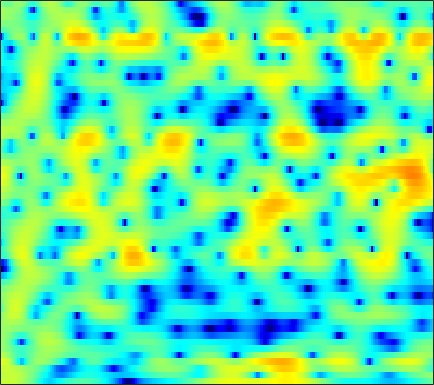

Data behind this chart, as committed beside it:
3.1964, 3.3087, 3.4038, 3.4379, 3.4226, 3.3353, 3.1709, 2.9899, 2.6737, 2.272, 1.7771, 1.3417, 0.66691, -0.11461, -0.77514, -1.7565, -2.8519, -3.7414, -4.9754, -6.2295, -7.3591, -8.0103, -8.4823, -8.4312
2.629, 2.91, 3.189, 3.363, 3.425, 3.421, 3.318, 3.181, 2.917, 2.558, 2.109, 1.714, 1.114, 0.4289, -0.1373, -0.9611, -1.855, -2.565, -3.561, -4.605, -5.689, -6.526, -7.671, -8.845
3.253, 3.426, 3.521, 3.477, 3.363, 3.123, 2.81, 2.542, 2.166, 1.788, 1.424, 1.159, 0.8193, 0.4619, 0.1672, -0.2834, -0.8258, -1.308, -2.069, -2.986, -4.082, -5.032, -6.491, -8.185
4.947, 4.679, 4.099, 3.23, 2.361, 0.8559, -1.156, -3.086, -6.308, -9.385, -8.839, -6.619, -3.896, -1.91, -0.825, 0.2049, 0.8568, 1.148, 1.306, 1.238, 0.9715, 0.6584, 0.107, -0.5854
2.672, 2.352, 1.779, 1.041, 0.3847, -0.6044, -1.675, -2.467, -3.351, -3.828, -3.774, -3.41, -2.659, -1.802, -1.173, -0.4195, 0.2104, 0.5964, 0.9883, 1.242, 1.362, 1.37, 1.28, 1.083
1.234, 0.9306, 0.409, -0.2329, -0.7791, -1.553, -2.317, -2.831, -3.363, -3.629, -3.587, -3.354, -2.835, -2.161, -1.607, -0.8644, -0.1616, 0.317, 0.8567, 1.279, 1.579, 1.723, 1.814, 1.8
1.287, 0.9652, 0.323, -0.5999, -1.509, -3.073, -5.195, -7.327, -11.36, -17.01, -15.33, -11.11, -7.126, -4.397, -2.841, -1.206, 0.05126, 0.8021, 1.583, 2.155, 2.546, 2.73, 2.844, 2.818
1.095, 1.002, 0.6983, 0.1901, -0.3206, -1.163, -2.147, -2.918, -3.832, -4.352, -4.277, -3.841, -2.939, -1.908, -1.153, -0.2371, 0.5367, 1.017, 1.524, 1.89, 2.122, 2.201, 2.183, 2.021
0.8581, 0.9921, 1.062, 1.021, 0.9261, 0.7316, 0.4881, 0.2933, 0.04232, -0.1667, -0.3083, -0.3592, -0.3521, -0.2758, -0.1856, -0.03946, 0.1202, 0.2472, 0.4123, 0.5534, 0.638, 0.6492, 0.5752, 0.3818
0.9922, 1.325, 1.695, 1.966, 2.093, 2.151, 2.085, 1.954, 1.671, 1.279, 0.7893, 0.372, -0.227, -0.8264, -1.237, -1.659, -1.868, -1.869, -1.686, -1.378, -1.046, -0.8249, -0.6115, -0.5356
-0.002465, 0.9083, 1.954, 2.766, 3.205, 3.56, 3.644, 3.529, 3.128, 2.429, 1.401, 0.3746, -1.403, -3.731, -5.885, -9.042, -10.65, -9.569, -7.08, -4.963, -3.406, -2.513, -1.599, -0.9631
-2.723, -0.7758, 1.161, 2.539, 3.268, 3.903, 4.175, 4.154, 3.832, 3.161, 2.116, 1.071, -0.7001, -2.915, -4.819, -7.311, -8.673, -8.505, -7.532, -6.521, -5.644, -5.025, -4.173, -3.283
-0.9735, 0.1097, 1.387, 2.409, 3.001, 3.565, 3.87, 3.929, 3.788, 3.392, 2.759, 2.144, 1.142, -0.05164, -1.034, -2.397, -3.833, -5.03, -6.903, -9.318, -12.52, -15.05, -14.51, -10.54
0.01563, 0.5977, 1.323, 1.963, 2.377, 2.813, 3.108, 3.229, 3.248, 3.105, 2.796, 2.452, 1.852, 1.097, 0.428, -0.616, -1.851, -2.911, -4.492, -6.287, -8.078, -8.996, -9.051, -7.938
-0.8294, -0.4476, 0.07956, 0.6065, 0.9984, 1.484, 1.899, 2.151, 2.397, 2.53, 2.53, 2.436, 2.204, 1.854, 1.505, 0.9338, 0.2768, -0.2539, -1.004, -1.754, -2.404, -2.782, -3.178, -3.432
-3.456, -3.168, -2.6, -1.865, -1.262, -0.4363, 0.3555, 0.9001, 1.528, 2.018, 2.37, 2.543, 2.644, 2.6, 2.487, 2.246, 1.911, 1.604, 1.137, 0.6425, 0.1108, -0.3193, -0.9045, -1.529
-10.35, -9.852, -8.442, -6.598, -5.179, -3.374, -1.739, -0.6669, 0.545, 1.495, 2.209, 2.606, 2.94, 3.075, 3.08, 2.97, 2.727, 2.481, 2.107, 1.679, 1.175, 0.7616, 0.1924, -0.4626
-33.24, -24.7, -18.37, -13.05, -9.732, -6.118, -3.303, -1.62, 0.1627, 1.479, 2.395, 2.843, 3.17, 3.249, 3.161, 2.877, 2.471, 2.134, 1.65, 1.147, 0.6823, 0.368, -0.04688, -0.475
-16.98, -17.81, -15.02, -10.29, -7.223, -3.824, -1.163, 0.4259, 2.038, 3.168, 3.843, 4.047, 3.977, 3.542, 2.967, 1.953, 0.812, -0.03726, -1.006, -1.656, -1.98, -2.164, -2.474, -2.686
-4.398, -4.125, -3.204, -1.851, -0.6893, 0.92, 2.39, 3.332, 4.308, 4.902, 5.071, 4.923, 4.291, 3.045, 1.692, -0.8569, -4.701, -8.891, -14.42, -11.18, -8.266, -7.504, -7.724, -9.313
-5.12, -3.879, -2.178, -0.5676, 0.5278, 1.865, 2.978, 3.652, 4.306, 4.651, 4.646, 4.413, 3.73, 2.604, 1.472, -0.5045, -2.844, -4.614, -6.418, -6.894, -6.843, -6.966, -7.432, -8.662
-8.979, -6.216, -3.515, -1.461, -0.1855, 1.208, 2.284, 2.91, 3.517, 3.875, 3.986, 3.882, 3.533, 2.961, 2.363, 1.445, 0.4272, -0.3801, -1.365, -2.329, -3.213, -3.799, -4.695, -5.573
-4.923, -3.922, -2.514, -1.185, -0.2642, 0.7899, 1.679, 2.232, 2.814, 3.21, 3.433, 3.475, 3.392, 3.135, 2.833, 2.329, 1.68, 1.129, 0.313, -0.6495, -1.704, -2.6, -3.955, -5.458
-3.592, -2.91, -1.978, -1.05, -0.4102, 0.3774, 1.089, 1.56, 2.102, 2.54, 2.852, 3.027, 3.134, 3.107, 3.016, 2.742, 2.338, 1.942, 1.249, 0.444, -0.6106, -1.553, -3.017, -4.93
-4.419, -3.622, -2.717, -1.955, -1.474, -0.8773, -0.3265, 0.08006, 0.6203, 1.172, 1.677, 2.024, 2.392, 2.643, 2.747, 2.739, 2.6, 2.391, 1.978, 1.451, 0.7579, 0.1736, -0.7765, -1.815
-5.408, -4.581, -3.91, -3.649, -3.636, -3.717, -3.74, -3.528, -2.874, -1.889, -0.7641, -0.0002439, 0.8774, 1.54, 1.86, 2.132, 2.207, 2.151, 1.997, 1.7, 1.415, 1.166, 0.8385, 0.5701
-3.808, -3.541, -3.694, -4.501, -5.643, -8.27, -12.62, -15.77, -11.6, -6.758, -3.603, -1.948, -0.3937, 0.5959, 1.054, 1.349, 1.327, 1.177, 0.8434, 0.4919, 0.2371, 0.1697, 0.3605, 0.7006
-0.3316, -0.4439, -0.9017, -1.747, -2.689, -4.228, -5.762, -6.284, -5.498, -3.728, -1.982, -0.9314, 0.1109, 0.672, 0.8502, 0.6694, 0.06696, -0.6972, -2.159, -3.928, -5.633, -5.893, -4.58, -2.448
2.039, 1.885, 1.534, 1.051, 0.6322, 0.1146, -0.3226, -0.5282, -0.5469, -0.3731, -0.06624, 0.1701, 0.391, 0.4186, 0.2684, -0.248, -1.162, -2.225, -4.291, -7.447, -11.85, -13.46, -9.173, -5.318
3.334, 3.109, 2.692, 2.147, 1.706, 1.065, 0.4758, 0.09821, -0.2678, -0.4406, -0.4503, -0.3594, -0.2539, -0.1508, -0.2126, -0.4081, -0.8555, -1.295, -2.062, -2.796, -3.36, -3.474, -3.243, -2.65
4.726, 4.379, 3.749, 2.904, 2.109, 0.8499, -0.5786, -1.651, -2.859, -3.298, -2.877, -2.239, -1.269, -0.4946, -0.0602, 0.2617, 0.3252, 0.2313, 0.00338, -0.3221, -0.6369, -0.8278, -1.098, -1.198
5.623, 5.29, 4.585, 3.554, 2.49, 0.5908, -2.193, -5.253, -12.64, -22.3, -8.715, -5.025, -2.07, -0.3816, 0.4471, 1.013, 1.188, 1.058, 0.6928, 0.08948, -0.5264, -0.9986, -1.387, -1.694
4.507, 4.384, 3.962, 3.275, 2.598, 1.435, 0.05922, -1.02, -2.241, -2.614, -2.059, -1.298, -0.2667, 0.5302, 0.894, 1.001, 0.7081, 0.1883, -0.9727, -2.69, -4.981, -6.9, -8.126, -7.22
2.096, 2.127, 1.995, 1.714, 1.443, 1.07, 0.7424, 0.5326, 0.3889, 0.3948, 0.5371, 0.7173, 0.9372, 1.098, 1.059, 0.8526, 0.2743, -0.3741, -1.756, -3.66, -6.604, -9.325, -11.63, -9.02
-0.5951, -0.7719, -1.123, -1.505, -1.709, -1.709, -1.459, -1.136, -0.6278, -0.1595, 0.2609, 0.5103, 0.7526, 0.8554, 0.8638, 0.746, 0.4846, 0.166, -0.332, -1.006, -1.583, -1.959, -2.03, -1.781
-2.466, -3.313, -5.128, -7.557, -9.068, -8.68, -6.233, -4.426, -2.609, -1.352, -0.5669, -0.2125, 0.06453, 0.19, 0.2868, 0.3684, 0.5229, 0.6202, 0.7778, 0.8541, 0.9281, 0.9759, 0.9995, 1.131
-0.7172, -1.605, -3.626, -6.555, -8.776, -8.29, -5.164, -3.195, -1.422, -0.4806, -0.1894, -0.3291, -0.8579, -1.471, -1.782, -1.559, -0.7376, 0.09876, 1.077, 1.921, 2.396, 2.616, 2.632, 2.467
2.64, 2.413, 1.997, 1.536, 1.319, 1.248, 1.428, 1.597, 1.665, 1.365, 0.5196, -0.6071, -3.128, -7.81, -15.38, -13.7, -5.561, -2.472, 0.05937, 1.551, 2.332, 2.531, 2.424, 1.739
2.607, 2.619, 2.605, 2.564, 2.535, 2.492, 2.415, 2.302, 2.027, 1.549, 0.7925, 0.003248, -1.265, -2.63, -3.341, -3.331, -2.405, -1.5, -0.4502, 0.1973, 0.4889, 0.3955, -0.0754, -0.9594
1.104, 1.209, 1.362, 1.552, 1.684, 1.851, 1.964, 2.012, 1.987, 1.867, 1.635, 1.389, 1.048, 0.716, 0.5176, 0.3797, 0.3162, 0.3154, 0.2621, 0.05246, -0.3284, -0.7708, -1.625, -2.686
-1.556, -1.308, -0.8601, -0.2958, 0.1454, 0.7237, 1.245, 1.584, 1.954, 2.221, 2.383, 2.455, 2.464, 2.416, 2.333, 2.163, 1.927, 1.684, 1.246, 0.6701, -0.133, -0.8548, -2.055, -3.525
-7.013, -6.318, -4.909, -3.426, -2.356, -1.08, 0.01337, 0.7129, 1.509, 2.149, 2.655, 2.952, 3.222, 3.363, 3.386, 3.283, 3.043, 2.747, 2.199, 1.465, 0.5149, -0.3686, -1.752, -3.425
-22.28, -15.13, -10.05, -6.847, -5.053, -3.15, -1.603, -0.6274, 0.4943, 1.454, 2.259, 2.75, 3.286, 3.64, 3.794, 3.841, 3.68, 3.429, 2.917, 2.165, 1.211, 0.3424, -1.026, -2.595
-11.88, -10.93, -9.095, -7.283, -6.04, -4.593, -3.264, -2.316, -1.081, 0.1079, 1.222, 1.976, 2.839, 3.505, 3.849, 4.104, 4.1, 3.936, 3.487, 2.788, 1.829, 0.9699, -0.3453, -1.889
-8.724, -8.379, -7.847, -7.343, -7.042, -6.662, -6.214, -5.552, -4.165, -2.373, -0.502, 0.7984, 2.259, 3.402, 4.023, 4.544, 4.74, 4.66, 4.252, 3.535, 2.492, 1.492, -0.08628, -1.901
-9.422, -8.651, -8.164, -8.257, -8.913, -10.83, -14.97, -19.07, -12.78, -6.548, -2.555, -0.3475, 1.877, 3.463, 4.331, 5.081, 5.418, 5.404, 5.055, 4.293, 3.118, 1.942, -0.1432, -2.839
-10.76, -9.294, -8.134, -7.748, -7.846, -8.448, -9.081, -8.897, -7.197, -4.526, -1.888, -0.1535, 1.718, 3.147, 3.958, 4.702, 5.055, 5.095, 4.838, 4.202, 3.158, 2.103, 0.3102, -2.016
-8.085, -7.533, -6.854, -6.346, -5.998, -5.548, -4.972, -4.38, -3.361, -2.1, -0.748, 0.2299, 1.445, 2.471, 3.073, 3.673, 4.016, 4.099, 3.956, 3.556, 2.895, 2.206, 1.101, -0.1707
-5.728, -5.857, -5.932, -5.846, -5.654, -5.176, -4.501, -3.878, -2.895, -1.8, -0.7151, 0.04226, 1.017, 1.85, 2.348, 2.889, 3.263, 3.398, 3.395, 3.219, 2.88, 2.487, 1.832, 1.036
-5.089, -5.843, -6.9, -7.716, -8.068, -7.769, -6.694, -5.606, -4.022, -2.574, -1.296, -0.4705, 0.4655, 1.234, 1.723, 2.246, 2.662, 2.882, 3.078, 3.121, 2.985, 2.808, 2.422, 1.865
-5.416, -6.935, -9.446, -13.31, -18.17, -19.76, -11.91, -8.371, -5.199, -3.062, -1.608, -0.8314, -0.1495, 0.3407, 0.6866, 1.138, 1.63, 2.062, 2.583, 2.922, 3.018, 2.95, 2.66, 2.227
-6.349, -7.209, -7.67, -8.155, -8.388, -7.664, -5.647, -3.951, -2.059, -0.8305, -0.2596, -0.2556, -0.7451, -1.681, -2.365, -2.338, -1.041, 0.2856, 1.821, 2.889, 3.428, 3.393, 2.857, 1.808
-18.94, -10.85, -5.901, -3.389, -2.139, -0.9236, 0.05963, 0.6787, 1.209, 1.329, 0.9213, 0.1364, -1.711, -5.163, -9.93, -15.3, -6.164, -2.487, 0.572, 2.346, 3.184, 3.279, 2.675, 0.9937
-2.702, -2.765, -2.272, -1.548, -1.042, -0.4578, -0.06853, 0.08517, 0.08459, -0.14, -0.6408, -1.176, -2.1, -3.072, -3.572, -3.648, -2.928, -2.079, -0.8944, 0.1099, 0.7637, 1.048, 1.093, 0.8229
0.1088, -0.07199, -0.174, -0.1875, -0.1695, -0.169, -0.2434, -0.3823, -0.6706, -1.105, -1.662, -2.112, -2.74, -3.233, -3.459, -3.446, -3.066, -2.606, -1.854, -1.078, -0.3629, 0.0774, 0.5374, 0.9064
1.406, 1.234, 1.016, 0.8215, 0.6853, 0.4657, 0.1847, -0.09316, -0.6003, -1.309, -2.227, -3.073, -4.297, -5.479, -6.122, -6.262, -5.481, -4.5, -3.053, -1.724, -0.608, 0.06541, 0.7822, 1.305
1.874, 1.611, 1.301, 1.086, 0.9749, 0.8653, 0.7147, 0.5229, 0.06907, -0.6887, -1.881, -3.178, -5.66, -9.766, -15.35, -20.77, -10.61, -6.773, -3.563, -1.423, 0.06209, 0.8681, 1.62, 2.047
0.5071, -0.2769, -1.071, -1.273, -1.01, -0.3436, 0.322, 0.6725, 0.8666, 0.6935, 0.1188, -0.5681, -1.845, -3.328, -4.264, -4.504, -3.408, -2.195, -0.6092, 0.6835, 1.635, 2.125, 2.495, 2.576
